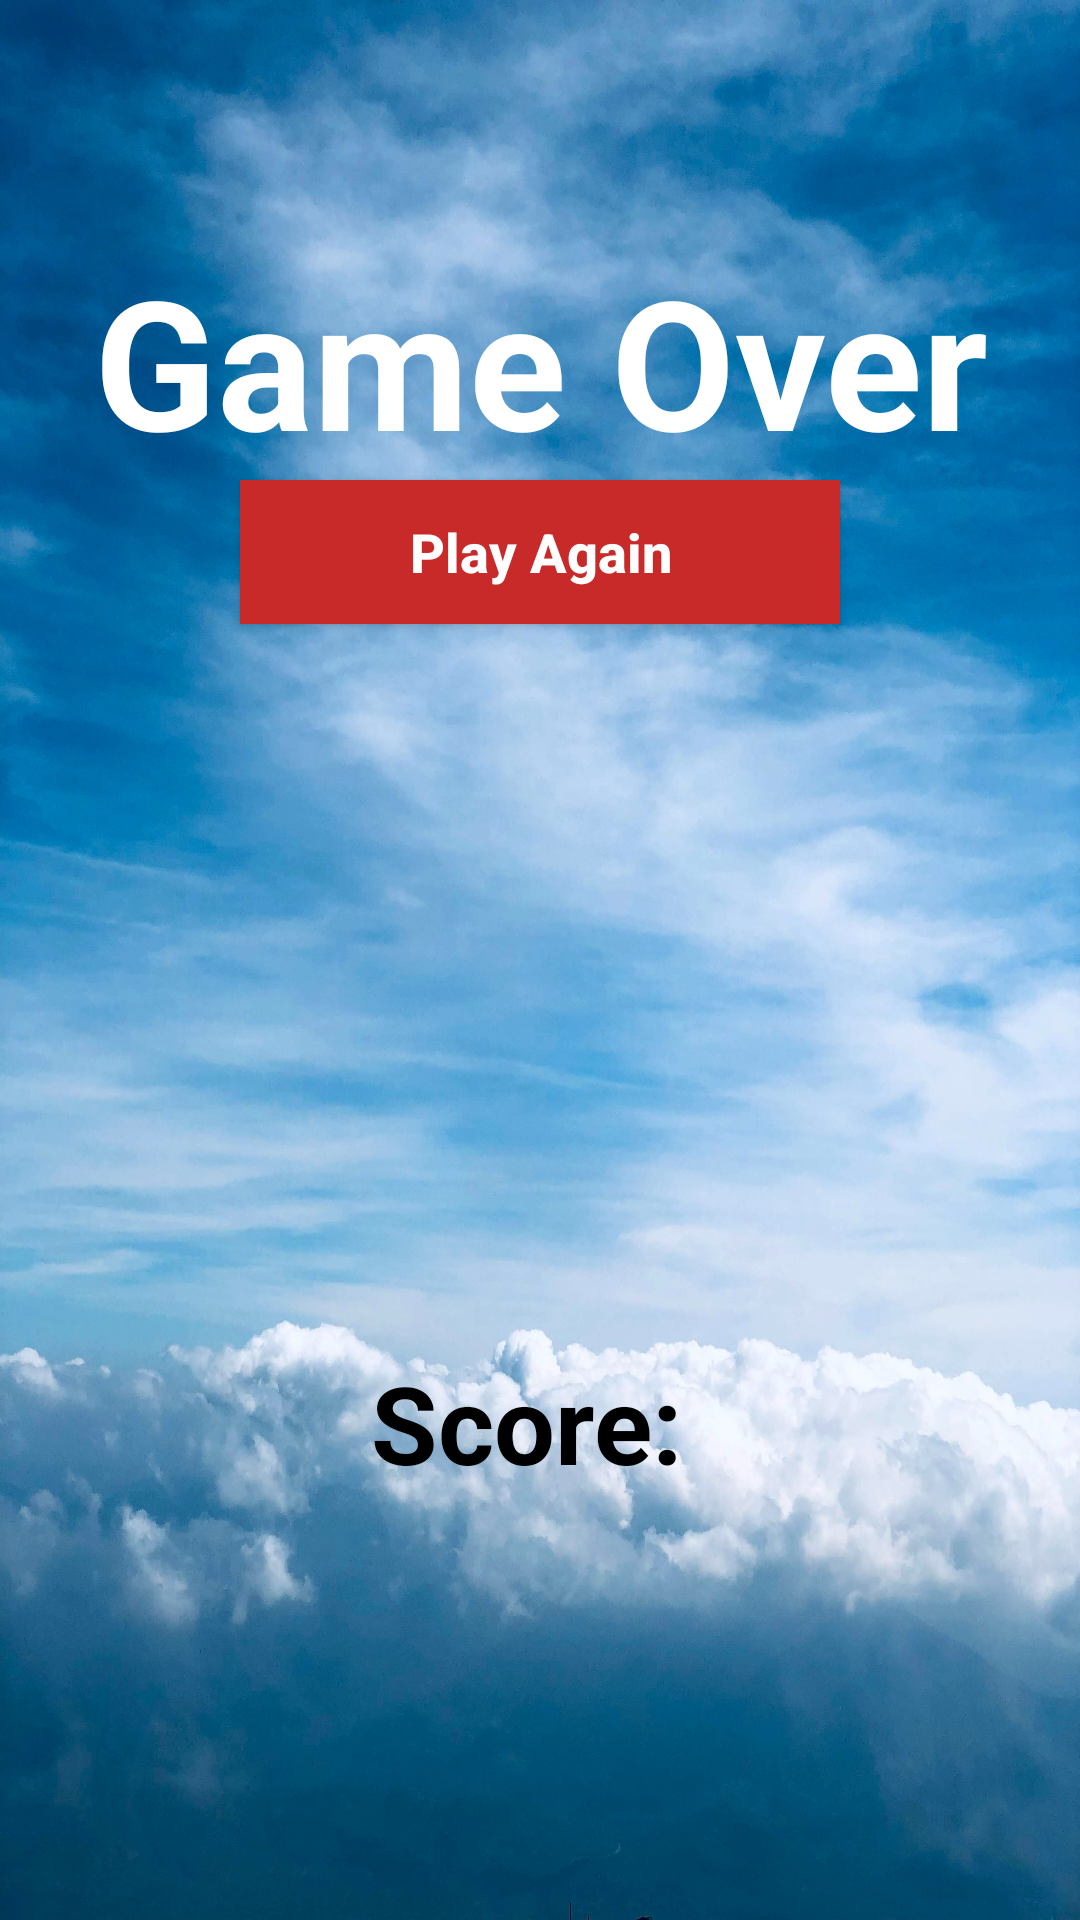

This screen was rendered from an Android layout file. Write that file and the resources it references.
<!-- AndroidManifest.xml: application theme Theme.TheFlyingBird -->
<!-- res/layout/activity_game_over.xml -->
<?xml version="1.0" encoding="utf-8"?>
<RelativeLayout xmlns:android="http://schemas.android.com/apk/res/android"
    xmlns:app="http://schemas.android.com/apk/res-auto"
    xmlns:tools="http://schemas.android.com/tools"
    android:layout_width="match_parent"
    android:layout_height="match_parent"
    android:background="@drawable/unsplash"
    tools:context=".GameOverActivity">

    <TextView
        android:id="@+id/gameOver"
        android:layout_width="match_parent"
        android:layout_height="wrap_content"
        android:layout_alignParentStart="true"
        android:layout_alignParentTop="true"
        android:layout_marginTop="80dp"
        android:text="Game Over"
        android:textAlignment="center"
        android:gravity="center_horizontal"
        android:textColor="@color/white"
        android:textSize="60sp"
        android:textStyle="bold" />

    <Button
        android:id="@+id/play_again_btn"
        android:layout_width="200dp"
        android:layout_height="wrap_content"
        android:layout_below="@+id/gameOver"
        android:layout_centerHorizontal="true"
        android:background="#C32C2C"
        android:padding="10dp"
        android:text="Play Again"
        android:textAllCaps="false"
        android:textColor="@android:color/background_light"
        android:textSize="18sp"
        android:textStyle="bold"
        app:backgroundTint="#C82929" />

    <TextView
        android:id="@+id/displayScore"
        android:layout_width="match_parent"
        android:layout_height="wrap_content"
        android:layout_marginTop="450dp"
        android:text="Score: "
        android:gravity="center_horizontal"
        android:textAlignment="center"
        android:textAppearance="@style/TextAppearance.AppCompat.Small"
        android:textColor="#000000"
        android:textSize="36sp"
        android:textStyle="bold" />

</RelativeLayout>
<!-- resources referenced by this layout -->
<resources>
  <!-- drawable unsplash: jpg bitmap (drawable, 462886 bytes) -->
  <style name="Theme.TheFlyingBird" parent="Theme.MaterialComponents.DayNight.NoActionBar">
          
          <item name="colorPrimary">@color/purple_500</item>
          <item name="colorPrimaryVariant">@color/purple_700</item>
          <item name="colorOnPrimary">@color/white</item>
          
          <item name="colorSecondary">@color/teal_200</item>
          <item name="colorSecondaryVariant">@color/teal_700</item>
          <item name="colorOnSecondary">@color/black</item>
          
          <item name="android:statusBarColor" tools:targetApi="l">?attr/colorPrimaryVariant</item>
          
      </style>
  <!-- not gathered from this repository: default colours our renderer supplied (Android Studio template values) -->
  <color name="purple_500">#FF6200EE</color>
  <color name="purple_700">#FF3700B3</color>
  <color name="teal_200">#FF03DAC5</color>
  <color name="teal_700">#FF018786</color>
  <color name="black">#FF000000</color>
  <color name="white">#FFFFFFFF</color>
</resources>
